Labelled photos from "dataset", an image-classification folder in SachinSB06/UAQE. The possible labels are: solder bridge, clean - no defect, cmp, crack, open solder joint, solder particle, via defect.

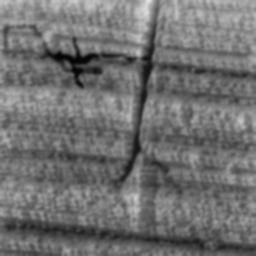
Label: crack

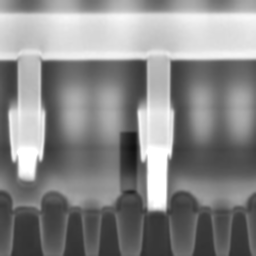
Label: via defect

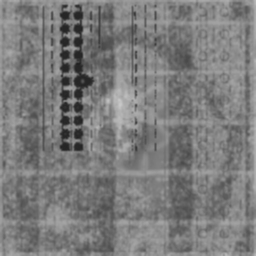
Label: solder particle

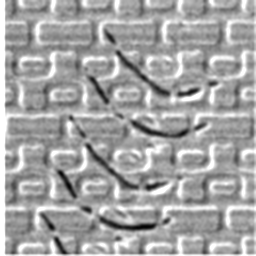
Label: cmp

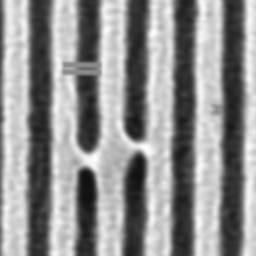
Label: solder bridge

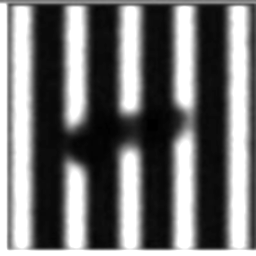
Label: open solder joint
